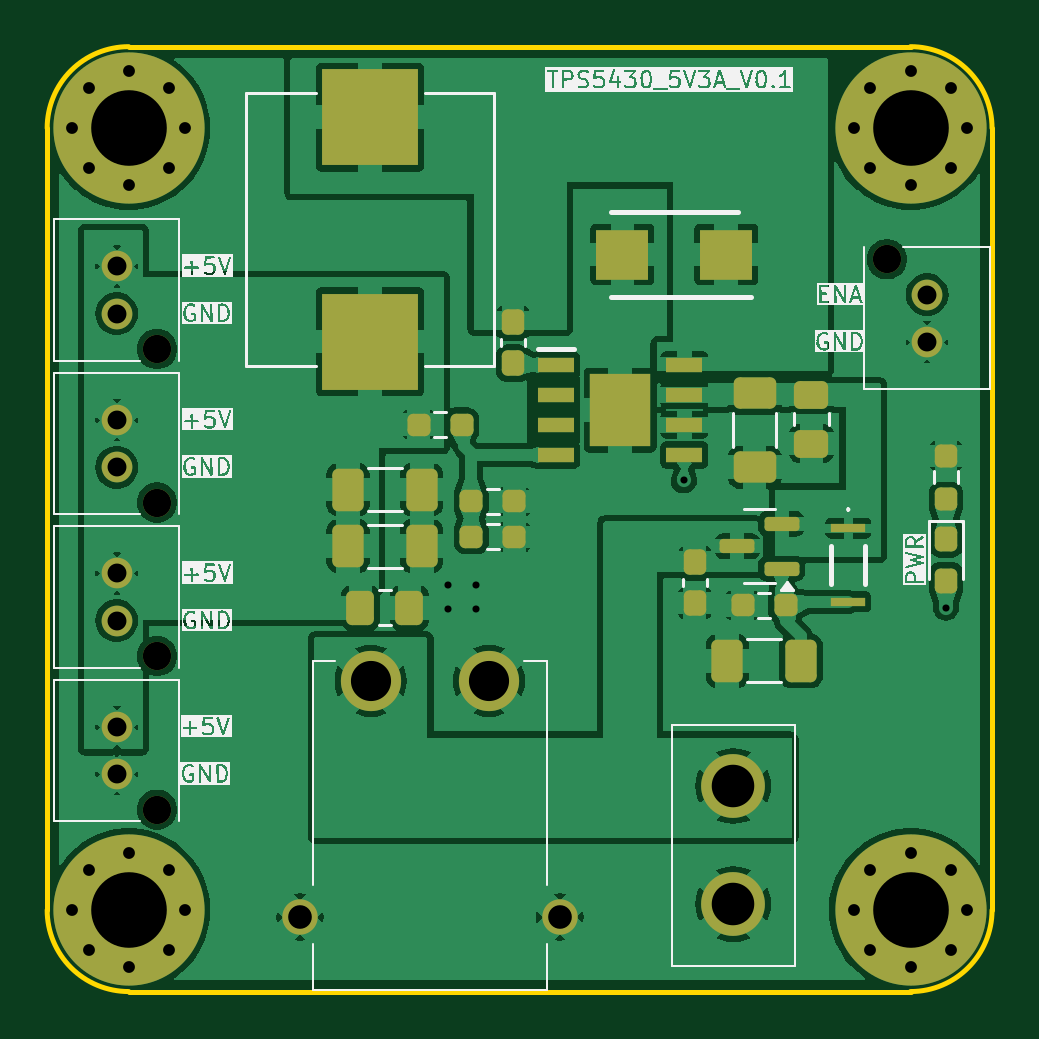
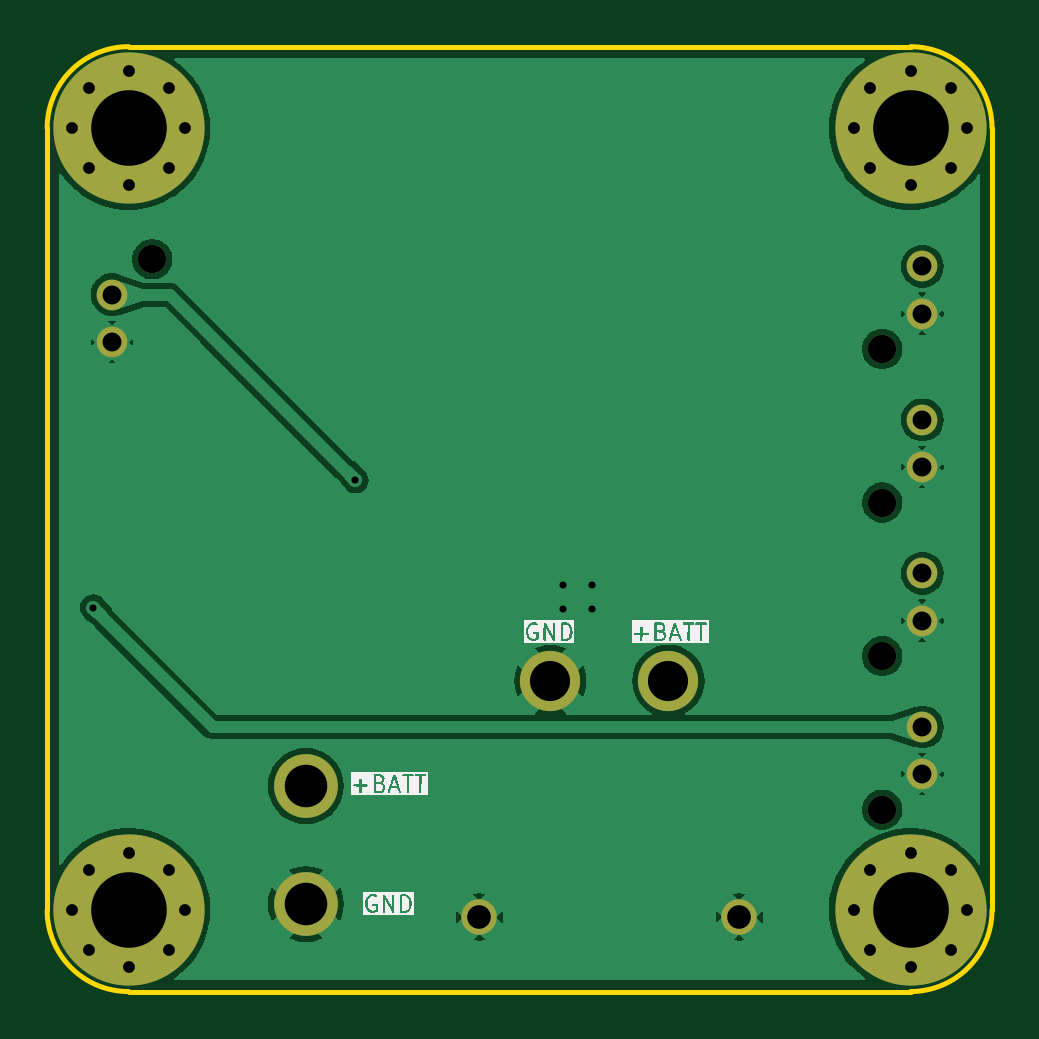
Circuit board: 15 layer files. Board 40.0 x 40.0 mm.
- bottom_copper: 5V-3A-BEC-CuBottom.gbr (44500 bytes)
- inner_copper: 5V-3A-BEC-CuIn1.gbr (41258 bytes)
- inner_copper: 5V-3A-BEC-CuIn2.gbr (41854 bytes)
- inner_copper: 5V-3A-BEC-CuIn3.gbr (41854 bytes)
- inner_copper: 5V-3A-BEC-CuIn4.gbr (40796 bytes)
- top_copper: 5V-3A-BEC-CuTop.gbr (118162 bytes)
- outline: 5V-3A-BEC-EdgeCuts.gbr (996 bytes)
- bottom_mask: 5V-3A-BEC-MaskBottom.gbr (2377 bytes)
- top_mask: 5V-3A-BEC-MaskTop.gbr (5827 bytes)
- drill: 5V-3A-BEC-NPTH.drl (409 bytes)
- drill: 5V-3A-BEC-PTH.drl (1603 bytes)
- paste: 5V-3A-BEC-PasteBottom.gbr (451 bytes)
- paste: 5V-3A-BEC-PasteTop.gbr (3901 bytes)
- bottom_silk: 5V-3A-BEC-SilkBottom.gbr (25263 bytes)
- top_silk: 5V-3A-BEC-SilkTop.gbr (96575 bytes)

=== bottom_copper: 5V-3A-BEC-CuBottom.gbr (44500 bytes, source omitted) ===
=== inner_copper: 5V-3A-BEC-CuIn1.gbr (41258 bytes, source omitted) ===
=== inner_copper: 5V-3A-BEC-CuIn2.gbr (41854 bytes, source omitted) ===
=== inner_copper: 5V-3A-BEC-CuIn3.gbr (41854 bytes, source omitted) ===
=== inner_copper: 5V-3A-BEC-CuIn4.gbr (40796 bytes, source omitted) ===
=== top_copper: 5V-3A-BEC-CuTop.gbr (118162 bytes, source omitted) ===
=== outline: 5V-3A-BEC-EdgeCuts.gbr ===
%TF.GenerationSoftware,KiCad,Pcbnew,8.0.2*%
%TF.CreationDate,2024-05-06T11:08:47+09:00*%
%TF.ProjectId,5V-3A-BEC,35562d33-412d-4424-9543-2e6b69636164,0.1*%
%TF.SameCoordinates,Original*%
%TF.FileFunction,Profile,NP*%
%FSLAX46Y46*%
G04 Gerber Fmt 4.6, Leading zero omitted, Abs format (unit mm)*
G04 Created by KiCad (PCBNEW 8.0.2) date 2024-05-06 11:08:47*
%MOMM*%
%LPD*%
G01*
G04 APERTURE LIST*
%TA.AperFunction,Profile*%
%ADD10C,0.200000*%
%TD*%
G04 APERTURE END LIST*
D10*
X97450000Y-139550000D02*
X97450000Y-106450002D01*
X134000000Y-143000001D02*
X100900001Y-143000001D01*
X134000000Y-103000001D02*
G75*
G02*
X137449999Y-106450001I0J-3449999D01*
G01*
X100900001Y-143000001D02*
G75*
G02*
X97449999Y-139550000I-1J3450001D01*
G01*
X137450000Y-139550001D02*
G75*
G02*
X134000000Y-143000000I-3450000J1D01*
G01*
X100900002Y-103000001D02*
X134000000Y-103000001D01*
X137450000Y-106450001D02*
X137450000Y-139550001D01*
X97450000Y-106450002D02*
G75*
G02*
X100900002Y-103000000I3450000J2D01*
G01*
M02*

=== bottom_mask: 5V-3A-BEC-MaskBottom.gbr ===
%TF.GenerationSoftware,KiCad,Pcbnew,8.0.2*%
%TF.CreationDate,2024-05-06T11:08:47+09:00*%
%TF.ProjectId,5V-3A-BEC,35562d33-412d-4424-9543-2e6b69636164,0.1*%
%TF.SameCoordinates,Original*%
%TF.FileFunction,Soldermask,Bot*%
%TF.FilePolarity,Negative*%
%FSLAX46Y46*%
G04 Gerber Fmt 4.6, Leading zero omitted, Abs format (unit mm)*
G04 Created by KiCad (PCBNEW 8.0.2) date 2024-05-06 11:08:47*
%MOMM*%
%LPD*%
G01*
G04 APERTURE LIST*
%ADD10C,1.200000*%
%ADD11C,1.300000*%
%ADD12C,0.800000*%
%ADD13C,6.400000*%
%ADD14C,2.550000*%
%ADD15C,1.500000*%
%ADD16C,2.700000*%
G04 APERTURE END LIST*
D10*
%TO.C,J1*%
X133000000Y-112000000D03*
D11*
X134700000Y-113500000D03*
X134700000Y-115500000D03*
%TD*%
D10*
%TO.C,J6*%
X102100000Y-128800000D03*
D11*
X100400000Y-127300000D03*
X100400000Y-125300000D03*
%TD*%
D12*
%TO.C,H4*%
X131600000Y-106450001D03*
X132302944Y-104752945D03*
X132302944Y-108147057D03*
X134000000Y-104050001D03*
D13*
X134000000Y-106450001D03*
D12*
X134000000Y-108850001D03*
X135697056Y-104752945D03*
X135697056Y-108147057D03*
X136400000Y-106450001D03*
%TD*%
D10*
%TO.C,J5*%
X102100000Y-122300000D03*
D11*
X100400000Y-120800000D03*
X100400000Y-118800000D03*
%TD*%
D12*
%TO.C,H1*%
X98500000Y-106450001D03*
X99202944Y-104752945D03*
X99202944Y-108147057D03*
X100900000Y-104050001D03*
D13*
X100900000Y-106450001D03*
D12*
X100900000Y-108850001D03*
X102597056Y-104752945D03*
X102597056Y-108147057D03*
X103300000Y-106450001D03*
%TD*%
D10*
%TO.C,J7*%
X102100000Y-135300000D03*
D11*
X100400000Y-133800000D03*
X100400000Y-131800000D03*
%TD*%
D14*
%TO.C,J2*%
X116150000Y-129850000D03*
X111150000Y-129850000D03*
D15*
X108150000Y-139850000D03*
X119150000Y-139850000D03*
%TD*%
D12*
%TO.C,H2*%
X98500000Y-139550001D03*
X99202944Y-137852945D03*
X99202944Y-141247057D03*
X100900000Y-137150001D03*
D13*
X100900000Y-139550001D03*
D12*
X100900000Y-141950001D03*
X102597056Y-137852945D03*
X102597056Y-141247057D03*
X103300000Y-139550001D03*
%TD*%
D16*
%TO.C,J3*%
X126500000Y-139300000D03*
X126500000Y-134300000D03*
%TD*%
D10*
%TO.C,J4*%
X102100000Y-115800000D03*
D11*
X100400000Y-114300000D03*
X100400000Y-112300000D03*
%TD*%
D12*
%TO.C,H3*%
X131600000Y-139550001D03*
X132302944Y-137852945D03*
X132302944Y-141247057D03*
X134000000Y-137150001D03*
D13*
X134000000Y-139550001D03*
D12*
X134000000Y-141950001D03*
X135697056Y-137852945D03*
X135697056Y-141247057D03*
X136400000Y-139550001D03*
%TD*%
M02*

=== top_mask: 5V-3A-BEC-MaskTop.gbr ===
%TF.GenerationSoftware,KiCad,Pcbnew,8.0.2*%
%TF.CreationDate,2024-05-06T11:08:46+09:00*%
%TF.ProjectId,5V-3A-BEC,35562d33-412d-4424-9543-2e6b69636164,0.1*%
%TF.SameCoordinates,Original*%
%TF.FileFunction,Soldermask,Top*%
%TF.FilePolarity,Negative*%
%FSLAX46Y46*%
G04 Gerber Fmt 4.6, Leading zero omitted, Abs format (unit mm)*
G04 Created by KiCad (PCBNEW 8.0.2) date 2024-05-06 11:08:46*
%MOMM*%
%LPD*%
G01*
G04 APERTURE LIST*
G04 Aperture macros list*
%AMRoundRect*
0 Rectangle with rounded corners*
0 $1 Rounding radius*
0 $2 $3 $4 $5 $6 $7 $8 $9 X,Y pos of 4 corners*
0 Add a 4 corners polygon primitive as box body*
4,1,4,$2,$3,$4,$5,$6,$7,$8,$9,$2,$3,0*
0 Add four circle primitives for the rounded corners*
1,1,$1+$1,$2,$3*
1,1,$1+$1,$4,$5*
1,1,$1+$1,$6,$7*
1,1,$1+$1,$8,$9*
0 Add four rect primitives between the rounded corners*
20,1,$1+$1,$2,$3,$4,$5,0*
20,1,$1+$1,$4,$5,$6,$7,0*
20,1,$1+$1,$6,$7,$8,$9,0*
20,1,$1+$1,$8,$9,$2,$3,0*%
G04 Aperture macros list end*
%ADD10R,2.200000X2.100000*%
%ADD11RoundRect,0.237500X0.237500X-0.300000X0.237500X0.300000X-0.237500X0.300000X-0.237500X-0.300000X0*%
%ADD12C,1.200000*%
%ADD13C,1.300000*%
%ADD14RoundRect,0.237500X-0.237500X0.287500X-0.237500X-0.287500X0.237500X-0.287500X0.237500X0.287500X0*%
%ADD15RoundRect,0.150000X0.587500X0.150000X-0.587500X0.150000X-0.587500X-0.150000X0.587500X-0.150000X0*%
%ADD16C,0.800000*%
%ADD17C,6.400000*%
%ADD18RoundRect,0.250000X-0.412500X-0.650000X0.412500X-0.650000X0.412500X0.650000X-0.412500X0.650000X0*%
%ADD19RoundRect,0.237500X0.250000X0.237500X-0.250000X0.237500X-0.250000X-0.237500X0.250000X-0.237500X0*%
%ADD20RoundRect,0.250000X0.475000X-0.337500X0.475000X0.337500X-0.475000X0.337500X-0.475000X-0.337500X0*%
%ADD21RoundRect,0.250000X0.412500X0.650000X-0.412500X0.650000X-0.412500X-0.650000X0.412500X-0.650000X0*%
%ADD22RoundRect,0.237500X-0.250000X-0.237500X0.250000X-0.237500X0.250000X0.237500X-0.250000X0.237500X0*%
%ADD23R,1.525000X0.650000*%
%ADD24R,2.600000X3.100000*%
%ADD25C,2.550000*%
%ADD26C,1.500000*%
%ADD27RoundRect,0.250000X0.337500X0.475000X-0.337500X0.475000X-0.337500X-0.475000X0.337500X-0.475000X0*%
%ADD28C,2.700000*%
%ADD29R,4.100000X4.100000*%
%ADD30RoundRect,0.237500X-0.237500X0.250000X-0.237500X-0.250000X0.237500X-0.250000X0.237500X0.250000X0*%
%ADD31RoundRect,0.250000X0.650000X-0.412500X0.650000X0.412500X-0.650000X0.412500X-0.650000X-0.412500X0*%
%ADD32R,1.450000X0.390000*%
G04 APERTURE END LIST*
D10*
%TO.C,D2*%
X126200000Y-111800000D03*
X121800000Y-111800000D03*
%TD*%
D11*
%TO.C,C8*%
X124862500Y-126550000D03*
X124862500Y-124825000D03*
%TD*%
D12*
%TO.C,J1*%
X133000000Y-112000000D03*
D13*
X134700000Y-113500000D03*
X134700000Y-115500000D03*
%TD*%
D14*
%TO.C,D1*%
X135500000Y-123850000D03*
X135500000Y-125600000D03*
%TD*%
D15*
%TO.C,Q1*%
X128537500Y-125100000D03*
X128537500Y-123200000D03*
X126662500Y-124150000D03*
%TD*%
D12*
%TO.C,J6*%
X102100000Y-128800000D03*
D13*
X100400000Y-127300000D03*
X100400000Y-125300000D03*
%TD*%
D11*
%TO.C,C1*%
X117170000Y-116400000D03*
X117170000Y-114675000D03*
%TD*%
D16*
%TO.C,H4*%
X131600000Y-106450001D03*
X132302944Y-104752945D03*
X132302944Y-108147057D03*
X134000000Y-104050001D03*
D17*
X134000000Y-106450001D03*
D16*
X134000000Y-108850001D03*
X135697056Y-104752945D03*
X135697056Y-108147057D03*
X136400000Y-106450001D03*
%TD*%
D12*
%TO.C,J5*%
X102100000Y-122300000D03*
D13*
X100400000Y-120800000D03*
X100400000Y-118800000D03*
%TD*%
D18*
%TO.C,C7*%
X126237500Y-129000000D03*
X129362500Y-129000000D03*
%TD*%
D19*
%TO.C,R5*%
X128712500Y-126650000D03*
X126887500Y-126650000D03*
%TD*%
D20*
%TO.C,C6*%
X129800000Y-119800000D03*
X129800000Y-117725000D03*
%TD*%
D21*
%TO.C,C3*%
X113312500Y-124150000D03*
X110187500Y-124150000D03*
%TD*%
%TO.C,C4*%
X113312500Y-121750000D03*
X110187500Y-121750000D03*
%TD*%
D22*
%TO.C,R1*%
X113175000Y-119000000D03*
X115000000Y-119000000D03*
%TD*%
%TO.C,R2*%
X115400000Y-123750000D03*
X117225000Y-123750000D03*
%TD*%
D16*
%TO.C,H1*%
X98500000Y-106450001D03*
X99202944Y-104752945D03*
X99202944Y-108147057D03*
X100900000Y-104050001D03*
D17*
X100900000Y-106450001D03*
D16*
X100900000Y-108850001D03*
X102597056Y-104752945D03*
X102597056Y-108147057D03*
X103300000Y-106450001D03*
%TD*%
D12*
%TO.C,J7*%
X102100000Y-135300000D03*
D13*
X100400000Y-133800000D03*
X100400000Y-131800000D03*
%TD*%
D23*
%TO.C,IC1*%
X118996000Y-116477500D03*
X118996000Y-117747500D03*
X118996000Y-119017500D03*
X118996000Y-120287500D03*
X124420000Y-120287500D03*
X124420000Y-119017500D03*
X124420000Y-117747500D03*
X124420000Y-116477500D03*
D24*
X121708000Y-118382500D03*
%TD*%
D25*
%TO.C,J2*%
X116150000Y-129850000D03*
X111150000Y-129850000D03*
D26*
X108150000Y-139850000D03*
X119150000Y-139850000D03*
%TD*%
D22*
%TO.C,R3*%
X115400000Y-122250000D03*
X117225000Y-122250000D03*
%TD*%
D27*
%TO.C,C2*%
X112787500Y-126750000D03*
X110712500Y-126750000D03*
%TD*%
D16*
%TO.C,H2*%
X98500000Y-139550001D03*
X99202944Y-137852945D03*
X99202944Y-141247057D03*
X100900000Y-137150001D03*
D17*
X100900000Y-139550001D03*
D16*
X100900000Y-141950001D03*
X102597056Y-137852945D03*
X102597056Y-141247057D03*
X103300000Y-139550001D03*
%TD*%
D28*
%TO.C,J3*%
X126500000Y-139300000D03*
X126500000Y-134300000D03*
%TD*%
D29*
%TO.C,L1*%
X111120000Y-105987500D03*
X111120000Y-115487500D03*
%TD*%
D30*
%TO.C,R4*%
X135500000Y-120325000D03*
X135500000Y-122150000D03*
%TD*%
D31*
%TO.C,C5*%
X127400000Y-120800000D03*
X127400000Y-117675000D03*
%TD*%
D12*
%TO.C,J4*%
X102100000Y-115800000D03*
D13*
X100400000Y-114300000D03*
X100400000Y-112300000D03*
%TD*%
D16*
%TO.C,H3*%
X131600000Y-139550001D03*
X132302944Y-137852945D03*
X132302944Y-141247057D03*
X134000000Y-137150001D03*
D17*
X134000000Y-139550001D03*
D16*
X134000000Y-141950001D03*
X135697056Y-137852945D03*
X135697056Y-141247057D03*
X136400000Y-139550001D03*
%TD*%
D32*
%TO.C,Z1*%
X131362500Y-123390000D03*
X131362500Y-126500000D03*
%TD*%
M02*

=== drill: 5V-3A-BEC-NPTH.drl ===
M48
; DRILL file {KiCad 8.0.2} date 2024-05-06T11:08:47+0900
; FORMAT={-:-/ absolute / inch / decimal}
; #@! TF.CreationDate,2024-05-06T11:08:47+09:00
; #@! TF.GenerationSoftware,Kicad,Pcbnew,8.0.2
; #@! TF.FileFunction,NonPlated,1,6,NPTH
FMAT,2
INCH
; #@! TA.AperFunction,NonPlated,NPTH,ComponentDrill
T1C0.0472
%
G90
G05
T1
X4.0197Y-4.5591
X4.0197Y-4.815
X4.0197Y-5.0709
X4.0197Y-5.3268
X5.2362Y-4.4094
M30

=== drill: 5V-3A-BEC-PTH.drl ===
M48
; DRILL file {KiCad 8.0.2} date 2024-05-06T11:08:47+0900
; FORMAT={-:-/ absolute / inch / decimal}
; #@! TF.CreationDate,2024-05-06T11:08:47+09:00
; #@! TF.GenerationSoftware,Kicad,Pcbnew,8.0.2
; #@! TF.FileFunction,Plated,1,6,PTH
FMAT,2
INCH
; #@! TA.AperFunction,Plated,PTH,ViaDrill
T1C0.0118
; #@! TA.AperFunction,Plated,PTH,ComponentDrill
T2C0.0197
; #@! TA.AperFunction,Plated,PTH,ComponentDrill
T3C0.0315
; #@! TA.AperFunction,Plated,PTH,ComponentDrill
T4C0.0394
; #@! TA.AperFunction,Plated,PTH,ComponentDrill
T5C0.0669
; #@! TA.AperFunction,Plated,PTH,ComponentDrill
T6C0.0709
; #@! TA.AperFunction,Plated,PTH,ComponentDrill
T7C0.1260
%
G90
G05
T1
X4.5039Y-4.9528
X4.5039Y-4.9921
X4.5512Y-4.9528
X4.5512Y-4.9921
X4.8976Y-4.7776
X5.3346Y-4.9902
T2
X3.878Y-4.1909
X3.878Y-5.4941
X3.9056Y-4.1241
X3.9056Y-4.2578
X3.9056Y-5.4273
X3.9056Y-5.5609
X3.9724Y-4.0965
X3.9724Y-4.2854
X3.9724Y-5.3996
X3.9724Y-5.5886
X4.0393Y-4.1241
X4.0393Y-4.2578
X4.0393Y-5.4273
X4.0393Y-5.5609
X4.0669Y-4.1909
X4.0669Y-5.4941
X5.1811Y-4.1909
X5.1811Y-5.4941
X5.2088Y-4.1241
X5.2088Y-4.2578
X5.2088Y-5.4273
X5.2088Y-5.5609
X5.2756Y-4.0965
X5.2756Y-4.2854
X5.2756Y-5.3996
X5.2756Y-5.5886
X5.3424Y-4.1241
X5.3424Y-4.2578
X5.3424Y-5.4273
X5.3424Y-5.5609
X5.3701Y-4.1909
X5.3701Y-5.4941
T3
X3.9528Y-4.4213
X3.9528Y-4.5
X3.9528Y-4.6772
X3.9528Y-4.7559
X3.9528Y-4.9331
X3.9528Y-5.0118
X3.9528Y-5.189
X3.9528Y-5.2677
X5.3031Y-4.4685
X5.3031Y-4.5472
T4
X4.2579Y-5.5059
X4.6909Y-5.5059
T5
X4.376Y-5.1122
X4.5728Y-5.1122
T6
X4.9803Y-5.2874
X4.9803Y-5.4843
T7
X3.9724Y-4.1909
X3.9724Y-5.4941
X5.2756Y-4.1909
X5.2756Y-5.4941
M30

=== paste: 5V-3A-BEC-PasteBottom.gbr ===
%TF.GenerationSoftware,KiCad,Pcbnew,8.0.2*%
%TF.CreationDate,2024-05-06T11:08:47+09:00*%
%TF.ProjectId,5V-3A-BEC,35562d33-412d-4424-9543-2e6b69636164,0.1*%
%TF.SameCoordinates,Original*%
%TF.FileFunction,Paste,Bot*%
%TF.FilePolarity,Positive*%
%FSLAX46Y46*%
G04 Gerber Fmt 4.6, Leading zero omitted, Abs format (unit mm)*
G04 Created by KiCad (PCBNEW 8.0.2) date 2024-05-06 11:08:47*
%MOMM*%
%LPD*%
G01*
G04 APERTURE LIST*
G04 APERTURE END LIST*
M02*

=== paste: 5V-3A-BEC-PasteTop.gbr ===
%TF.GenerationSoftware,KiCad,Pcbnew,8.0.2*%
%TF.CreationDate,2024-05-06T11:08:46+09:00*%
%TF.ProjectId,5V-3A-BEC,35562d33-412d-4424-9543-2e6b69636164,0.1*%
%TF.SameCoordinates,Original*%
%TF.FileFunction,Paste,Top*%
%TF.FilePolarity,Positive*%
%FSLAX46Y46*%
G04 Gerber Fmt 4.6, Leading zero omitted, Abs format (unit mm)*
G04 Created by KiCad (PCBNEW 8.0.2) date 2024-05-06 11:08:46*
%MOMM*%
%LPD*%
G01*
G04 APERTURE LIST*
G04 Aperture macros list*
%AMRoundRect*
0 Rectangle with rounded corners*
0 $1 Rounding radius*
0 $2 $3 $4 $5 $6 $7 $8 $9 X,Y pos of 4 corners*
0 Add a 4 corners polygon primitive as box body*
4,1,4,$2,$3,$4,$5,$6,$7,$8,$9,$2,$3,0*
0 Add four circle primitives for the rounded corners*
1,1,$1+$1,$2,$3*
1,1,$1+$1,$4,$5*
1,1,$1+$1,$6,$7*
1,1,$1+$1,$8,$9*
0 Add four rect primitives between the rounded corners*
20,1,$1+$1,$2,$3,$4,$5,0*
20,1,$1+$1,$4,$5,$6,$7,0*
20,1,$1+$1,$6,$7,$8,$9,0*
20,1,$1+$1,$8,$9,$2,$3,0*%
G04 Aperture macros list end*
%ADD10R,2.200000X2.100000*%
%ADD11RoundRect,0.237500X0.237500X-0.300000X0.237500X0.300000X-0.237500X0.300000X-0.237500X-0.300000X0*%
%ADD12RoundRect,0.237500X-0.237500X0.287500X-0.237500X-0.287500X0.237500X-0.287500X0.237500X0.287500X0*%
%ADD13RoundRect,0.150000X0.587500X0.150000X-0.587500X0.150000X-0.587500X-0.150000X0.587500X-0.150000X0*%
%ADD14RoundRect,0.250000X-0.412500X-0.650000X0.412500X-0.650000X0.412500X0.650000X-0.412500X0.650000X0*%
%ADD15RoundRect,0.237500X0.250000X0.237500X-0.250000X0.237500X-0.250000X-0.237500X0.250000X-0.237500X0*%
%ADD16RoundRect,0.250000X0.475000X-0.337500X0.475000X0.337500X-0.475000X0.337500X-0.475000X-0.337500X0*%
%ADD17RoundRect,0.250000X0.412500X0.650000X-0.412500X0.650000X-0.412500X-0.650000X0.412500X-0.650000X0*%
%ADD18RoundRect,0.237500X-0.250000X-0.237500X0.250000X-0.237500X0.250000X0.237500X-0.250000X0.237500X0*%
%ADD19R,1.525000X0.650000*%
%ADD20R,2.600000X3.100000*%
%ADD21RoundRect,0.250000X0.337500X0.475000X-0.337500X0.475000X-0.337500X-0.475000X0.337500X-0.475000X0*%
%ADD22R,4.100000X4.100000*%
%ADD23RoundRect,0.237500X-0.237500X0.250000X-0.237500X-0.250000X0.237500X-0.250000X0.237500X0.250000X0*%
%ADD24RoundRect,0.250000X0.650000X-0.412500X0.650000X0.412500X-0.650000X0.412500X-0.650000X-0.412500X0*%
%ADD25R,1.450000X0.390000*%
G04 APERTURE END LIST*
D10*
%TO.C,D2*%
X126200000Y-111800000D03*
X121800000Y-111800000D03*
%TD*%
D11*
%TO.C,C8*%
X124862500Y-126550000D03*
X124862500Y-124825000D03*
%TD*%
D12*
%TO.C,D1*%
X135500000Y-123850000D03*
X135500000Y-125600000D03*
%TD*%
D13*
%TO.C,Q1*%
X128537500Y-125100000D03*
X128537500Y-123200000D03*
X126662500Y-124150000D03*
%TD*%
D11*
%TO.C,C1*%
X117170000Y-116400000D03*
X117170000Y-114675000D03*
%TD*%
D14*
%TO.C,C7*%
X126237500Y-129000000D03*
X129362500Y-129000000D03*
%TD*%
D15*
%TO.C,R5*%
X128712500Y-126650000D03*
X126887500Y-126650000D03*
%TD*%
D16*
%TO.C,C6*%
X129800000Y-119800000D03*
X129800000Y-117725000D03*
%TD*%
D17*
%TO.C,C3*%
X113312500Y-124150000D03*
X110187500Y-124150000D03*
%TD*%
%TO.C,C4*%
X113312500Y-121750000D03*
X110187500Y-121750000D03*
%TD*%
D18*
%TO.C,R1*%
X113175000Y-119000000D03*
X115000000Y-119000000D03*
%TD*%
%TO.C,R2*%
X115400000Y-123750000D03*
X117225000Y-123750000D03*
%TD*%
D19*
%TO.C,IC1*%
X118996000Y-116477500D03*
X118996000Y-117747500D03*
X118996000Y-119017500D03*
X118996000Y-120287500D03*
X124420000Y-120287500D03*
X124420000Y-119017500D03*
X124420000Y-117747500D03*
X124420000Y-116477500D03*
D20*
X121708000Y-118382500D03*
%TD*%
D18*
%TO.C,R3*%
X115400000Y-122250000D03*
X117225000Y-122250000D03*
%TD*%
D21*
%TO.C,C2*%
X112787500Y-126750000D03*
X110712500Y-126750000D03*
%TD*%
D22*
%TO.C,L1*%
X111120000Y-105987500D03*
X111120000Y-115487500D03*
%TD*%
D23*
%TO.C,R4*%
X135500000Y-120325000D03*
X135500000Y-122150000D03*
%TD*%
D24*
%TO.C,C5*%
X127400000Y-120800000D03*
X127400000Y-117675000D03*
%TD*%
D25*
%TO.C,Z1*%
X131362500Y-123390000D03*
X131362500Y-126500000D03*
%TD*%
M02*

=== bottom_silk: 5V-3A-BEC-SilkBottom.gbr (25263 bytes, source omitted) ===
=== top_silk: 5V-3A-BEC-SilkTop.gbr (96575 bytes, source omitted) ===
